Dataset: dataset (GitHub, nicolawatt/ENG5337). Classes: horizontal, junction, left, no line, right, vertical.

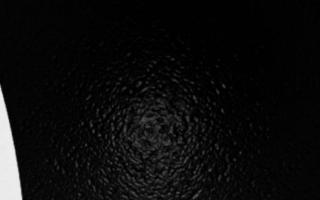
Label: vertical

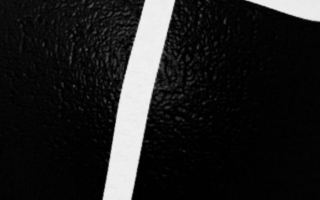
Label: junction

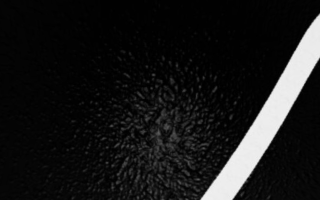
Label: right

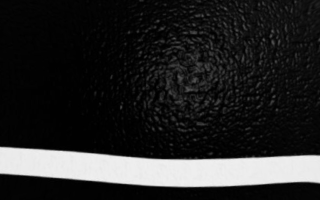
Label: horizontal

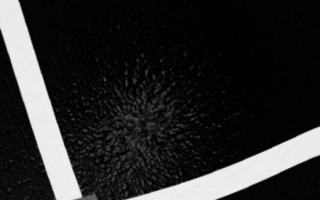
Label: junction

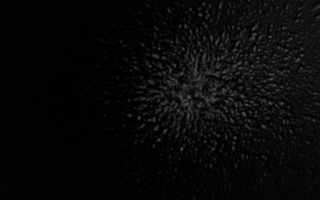
Label: no line
